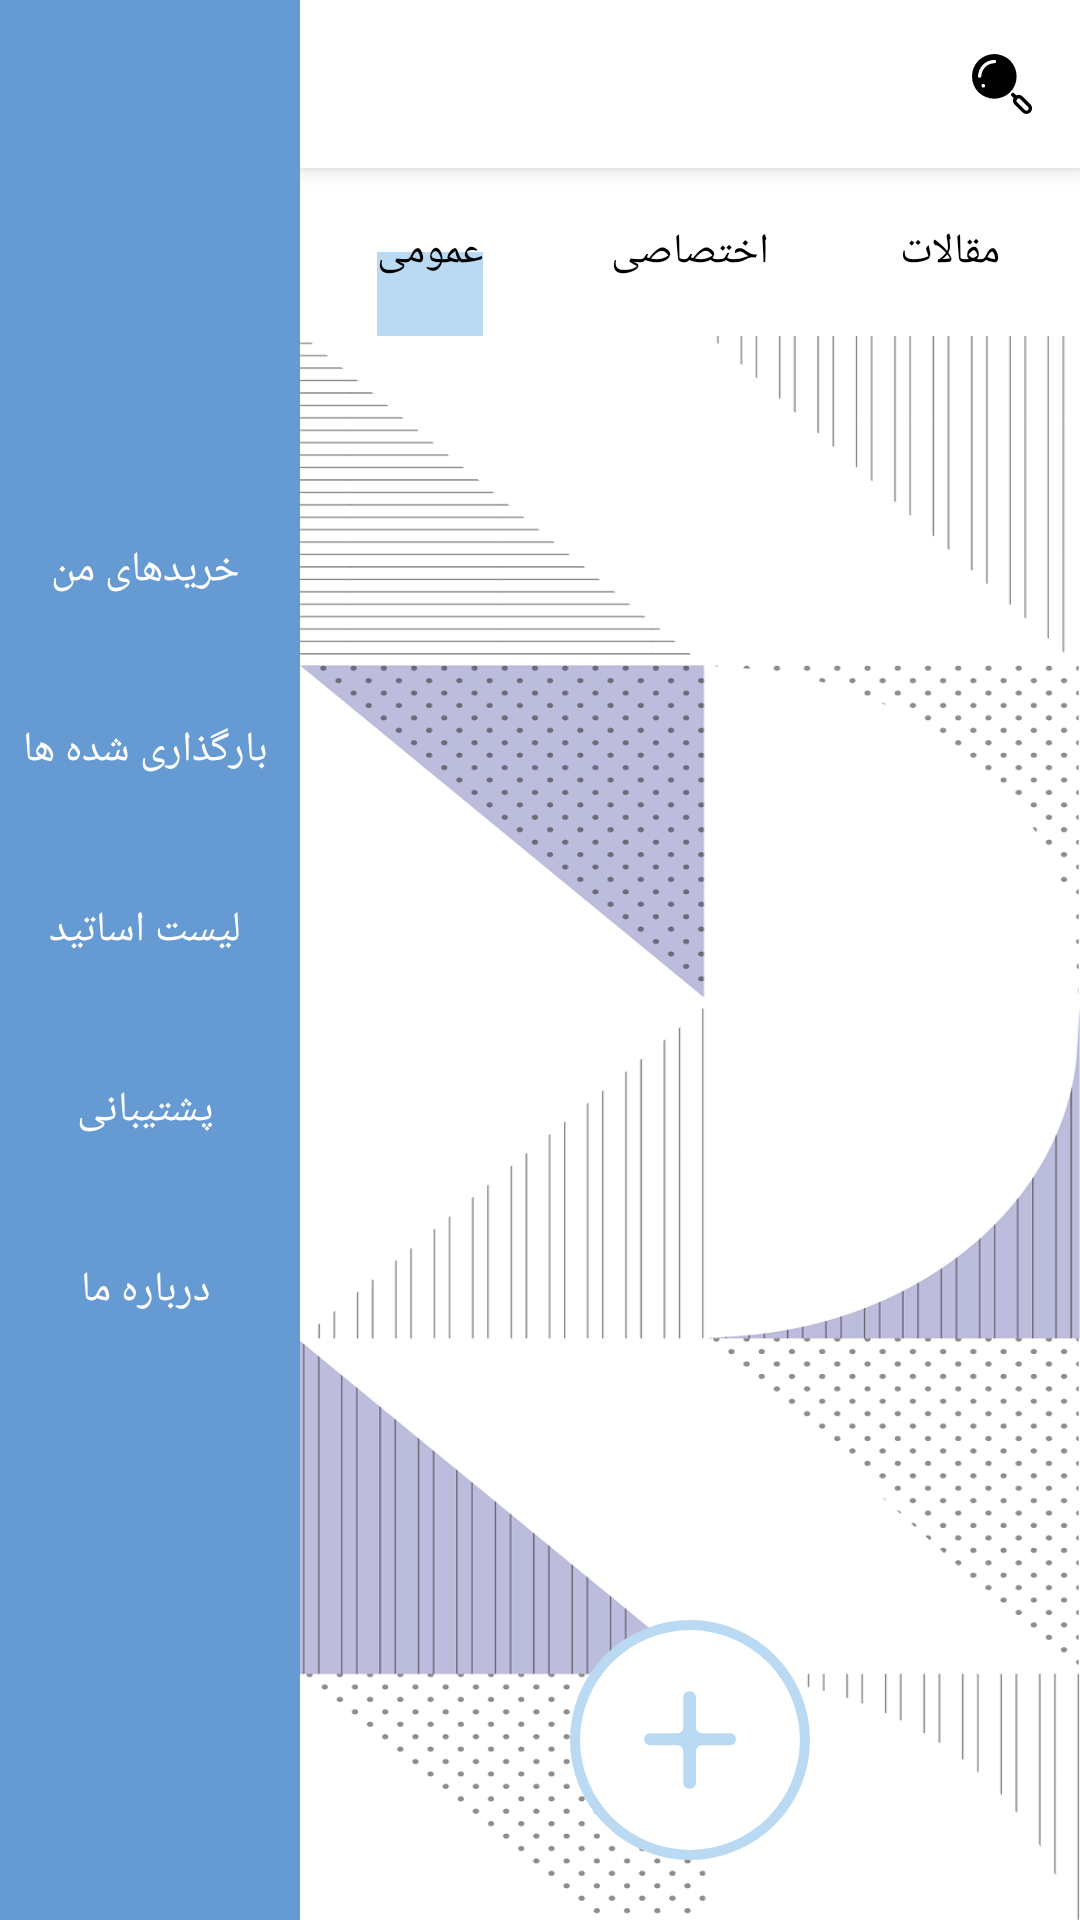

Here is an Android app screen rendered from its layout file. Give the layout XML and the strings, colors and styles it references.
<!-- AndroidManifest.xml: application theme Theme.JozveFaal30 -->
<!-- res/layout/activity_tab_menu.xml -->
<?xml version="1.0" encoding="utf-8"?>
<LinearLayout
    xmlns:android="http://schemas.android.com/apk/res/android"
    xmlns:app="http://schemas.android.com/apk/res-auto"
    xmlns:tools="http://schemas.android.com/tools"
    android:layout_width="match_parent"
    android:layout_height="match_parent"
    android:orientation="horizontal"
    tools:context=".tab_menu">
    <RelativeLayout
        android:layout_width="wrap_content"
        android:layout_height="match_parent"
        android:background="@color/blue_back">
        <LinearLayout
            android:layout_width="100dp"
            android:layout_height="wrap_content"
            android:orientation="vertical"
            android:layout_centerInParent="true"
            >
            <TextView
                android:layout_width="match_parent"
                android:layout_height="40dp"
                android:textAlignment="center"
                android:gravity="center"
                android:text="@string/my_buying"
                android:textColor="@color/white"
                android:textSize="14sp"
                android:layout_marginRight="3dp"
                android:layout_marginBottom="20dp"
                android:id="@+id/txt_my_buying"/>
            <TextView
                android:layout_width="match_parent"
                android:layout_height="40dp"
                android:textAlignment="center"
                android:gravity="center"
                android:text="@string/uploading"
                android:textColor="@color/white"
                android:textSize="14sp"
                android:layout_marginRight="3dp"
                android:layout_marginBottom="20dp"
                android:id="@+id/txt_uploading"/>
            <TextView
                android:layout_width="match_parent"
                android:layout_height="40dp"
                android:textAlignment="center"
                android:gravity="center"
                android:text="@string/list_asatid"
                android:textColor="@color/white"
                android:textSize="14sp"
                android:layout_marginRight="3dp"
                android:layout_marginBottom="20dp"
                android:id="@+id/txt_list_asatid"/>
            <TextView
                android:layout_width="match_parent"
                android:layout_height="40dp"
                android:textAlignment="center"
                android:gravity="center"
                android:text="@string/support"
                android:textColor="@color/white"
                android:textSize="14sp"
                android:layout_marginRight="3dp"
                android:layout_marginBottom="20dp"
                android:id="@+id/txt_support"/>
            <TextView
                android:layout_width="match_parent"
                android:layout_height="40dp"
                android:textAlignment="center"
                android:gravity="center"
                android:text="@string/about"
                android:textColor="@color/white"
                android:textSize="14sp"
                android:layout_marginRight="3dp"
                android:layout_marginBottom="20dp"
                android:id="@+id/txt_about"/>
        </LinearLayout>

    </RelativeLayout>
    <RelativeLayout
        android:layout_width="match_parent"
        android:layout_height="match_parent"
        android:background="@drawable/pattern_omomi_profile">
        <LinearLayout
            android:layout_width="match_parent"
            android:layout_height="match_parent"
            android:orientation="vertical">
            <androidx.appcompat.widget.Toolbar
                android:layout_width="match_parent"
                android:layout_height="?attr/actionBarSize"
                android:id="@+id/toolbar"
                android:layout_alignParentTop="true"
                android:elevation="4dp"
                android:gravity="center"
                android:textAlignment="center"
                android:background="@color/white"
                android:layoutDirection="rtl">
                <RelativeLayout
                    android:layout_width="match_parent"
                    android:layout_height="wrap_content"
                    android:layout_marginRight="16dp"
                    android:layout_marginLeft="16dp">

                    <ImageView
                        android:layout_width="20dp"
                        android:layout_height="20dp"
                        android:background="@drawable/ic_search"
                        android:layout_alignParentRight="true"
                        android:layout_centerVertical="true"
                        android:id="@+id/img_search"/>

                </RelativeLayout>
            </androidx.appcompat.widget.Toolbar>
            <com.google.android.material.tabs.TabLayout
                android:layout_width="match_parent"
                android:layout_height="?attr/actionBarSize"
                android:id="@+id/tab"
                app:tabGravity="fill"
                app:tabSelectedTextColor="@color/black"
                app:tabTextColor="@color/black"
                app:tabIndicatorFullWidth="false"
                app:tabIconTintMode="multiply"
                app:tabIndicator="@drawable/ic_drop_down"
                app:tabIndicatorGravity="bottom"
                app:tabInlineLabel="true"
                app:tabIndicatorHeight="28dp"
                app:tabIndicatorAnimationDuration="10"
                app:tabRippleColor="@color/blue_light">



                <com.google.android.material.tabs.TabItem
                    android:layout_width="match_parent"
                    android:layout_height="wrap_content"
                    android:text="@string/omumi"/>

                <com.google.android.material.tabs.TabItem
                    android:layout_width="match_parent"
                    android:layout_height="wrap_content"
                    android:text="@string/takhasosi"/>

                <com.google.android.material.tabs.TabItem
                    android:layout_width="match_parent"
                    android:layout_height="wrap_content"
                    android:text="@string/maqale" />

            </com.google.android.material.tabs.TabLayout>
            <androidx.viewpager.widget.ViewPager
                android:layout_width="match_parent"
                android:layout_height="match_parent"
                android:id="@+id/viewpager"/>

        </LinearLayout>

    
        <ImageView
            android:layout_width="80dp"
            android:layout_height="80dp"
            android:background="@drawable/ic_add"
            android:layout_alignParentBottom="true"
            android:layout_centerHorizontal="true"
            android:layout_marginBottom="20dp"/>
    </RelativeLayout>

</LinearLayout>
<!-- resources referenced by this layout -->
<resources>
  <color name="black">#000000</color>
  <color name="blue_back">#659ad2</color>
  <color name="blue_light">#badaf3</color>
  <color name="white">#ffffff</color>
  <!-- drawable ic_add (drawable) -->
  <vector xmlns:android="http://schemas.android.com/apk/res/android"
      android:width="134.6dp"
      android:height="134.6dp"
      android:viewportWidth="134.6"
      android:viewportHeight="134.6">
    <path
        android:pathData="M67.3,67.3m-67.3,0a67.3,67.3 0,1 1,134.6 0a67.3,67.3 0,1 1,-134.6 0"
        android:fillColor="#badaf3"/>
    <path
        android:pathData="M67.3,67.3m-61.63,0a61.63,61.63 0,1 1,123.26 0a61.63,61.63 0,1 1,-123.26 0"
        android:fillColor="#fff"/>
    <path
        android:pathData="M93.09,66.9h0a3.34,3.34 0,0 1,-3.34 3.34L73.99,70.24a3.34,3.34 0,0 0,-3.34 3.34v17.68a3.34,3.34 0,0 1,-3.34 3.34h-0.46a3.34,3.34 0,0 1,-3.34 -3.34L63.51,73.59a3.34,3.34 0,0 0,-3.34 -3.34L44.9,70.25a3.34,3.34 0,0 1,-3.34 -3.34h0a3.34,3.34 0,0 1,3.34 -3.34h15.26a3.34,3.34 0,0 0,3.34 -3.34L63.5,43.32a3.34,3.34 0,0 1,3.34 -3.34h0.46a3.34,3.34 0,0 1,3.34 3.34v16.89a3.34,3.34 0,0 0,3.34 3.34h15.72A3.34,3.34 0,0 1,93.09 66.9Z"
        android:fillColor="#badaf3"/>
  </vector>
  <!-- drawable ic_search (drawable) -->
  <vector xmlns:android="http://schemas.android.com/apk/res/android"
      android:width="37.58dp"
      android:height="37.4dp"
      android:viewportWidth="37.58"
      android:viewportHeight="37.4">
    <path
        android:fillColor="#FF000000"
        android:pathData="M13.97,13.97m-13.97,0a13.97,13.97 0,1 1,27.94 0a13.97,13.97 0,1 1,-27.94 0"/>
    <path
        android:pathData="M4.87,14.8a1,1 0,0 1,-1.11 -1.1,11.41 11.41,0 0,1 2.93,-6.87 10.52,10.52 0,0 1,7.33 -3.15,1 1,0 0,1 1.07,1.14v0a1,1 0,0 1,-1 0.92,8.51 8.51,0 0,0 -5.87,2.48 9.33,9.33 0,0 0,-2.38 5.6,1 1,0 0,1 -1,0.95Z"
        android:fillColor="#fff"/>
    <path
        android:pathData="M7.08,19.8m-1.17,0a1.17,1.17 0,1 1,2.34 0a1.17,1.17 0,1 1,-2.34 0"
        android:fillColor="#fff"/>
    <path
        android:fillColor="#FF000000"
        android:pathData="M36.55,31.38l-4.87,-4.87a3.53,3.53 0,0 0,-4 -0.68l-1.22,-1.22a1.16,1.16 0,1 0,-1.64 1.64l1.22,1.22a3.53,3.53 0,0 0,0.68 4l4.87,4.87a3.52,3.52 0,0 0,5 -5ZM35.07,34.88a1.43,1.43 0,0 1,-2 0L28.18,30.04a1.43,1.43 0,0 1,2 -2l4.87,4.87A1.43,1.43 0,0 1,35.07 34.89Z"/>
  </vector>
  <!-- drawable pattern_omomi_profile: png bitmap (drawable, 129555 bytes) -->
  <string name="about"> درباره ما </string>
  <string name="list_asatid"> لیست اساتید </string>
  <string name="maqale">مقالات</string>
  <string name="my_buying"> خریدهای من</string>
  <string name="omumi"> عمومی</string>
  <string name="support"> پشتیبانی </string>
  <string name="takhasosi"> اختصاصی</string>
  <string name="uploading"> بارگذاری شده ها </string>
  <style name="Theme.JozveFaal30" parent="Theme.MaterialComponents.DayNight.NoActionBar">
          
          <item name="colorPrimary">@color/colorPrimary</item>
          <item name="colorPrimaryDark">@color/black</item>
          <item name="colorAccent">@color/black</item>
          
          <item name="android:statusBarColor" tools:targetApi="l">?attr/colorPrimaryVariant</item>
          
      </style>
  <color name="colorPrimary">#badaf3</color>
</resources>
